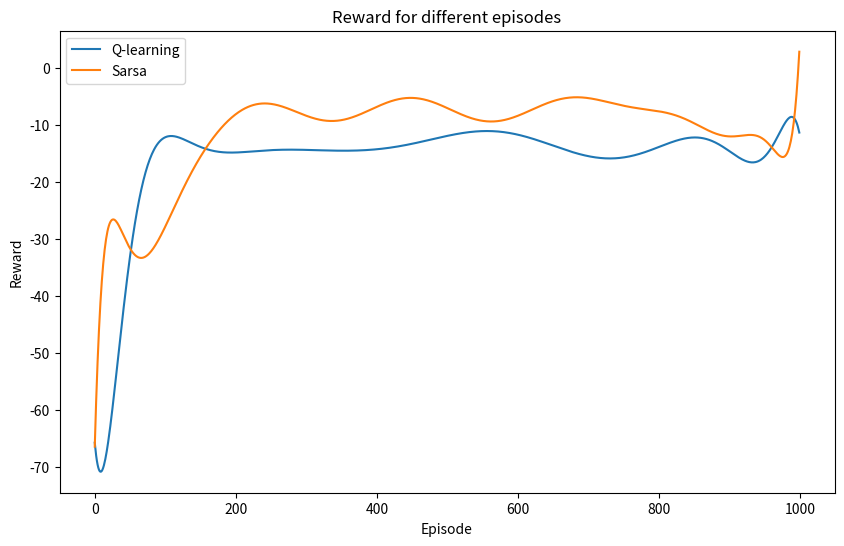

Reproduce this figure in Python.
# import necessary module
import numpy as np
import matplotlib.pyplot as plt
import random

# initialize matrix to store the state-action values
state_action_values_Q = np.full((4, 8, 8), 0, dtype="float")
state_action_values_SARSA = np.full((4, 8, 8), 0, dtype="float")

# define parameters of problem solution
gamma = 1
alpha = 0.4
epsilon = 0.6
episodes = 1000
avg_reward = np.zeros((episodes, 14), dtype="float")


def check_position(x, y):
    """"This function checks whether the proposed position (determined with x
     and y coordinates) is on the grid, terminal or a wall."""

    # check if position is a wall
    if y == 1 and x in {2, 3, 4, 5}:
        return 1
    if x == 5 and y in {2, 3, 4}:
        return 1
    if y == 6 and x in {1, 2, 3}:
        return 1

    # check if position is off-grid
    if any(np.array([x, y]) > 7) or any(np.array([x, y]) < 0):
        return 1

    # check if position is a snake pit
    if y == 5 and x == 4:
        return 2

    # check if position is a treasure
    if y == 7 and x == 7:
        return 3

    # if position is regular return 0
    return 0


# run episodes to get estimates for the state-action values of Q-value
for epis in range(episodes):

    # pseudo-random initialization of starting position of agent
    check = 1
    while check > 0:
        [x, y] = np.random.randint(low=0, high=8, size=(2, 1), dtype="l")
        [x, y] = [x[0], y[0]]
        check = check_position(x, y)

    # agent is allowed to move around until caught in a terminal state
    while check < 2:

        # run an epsilon-greedy policy
        eps = np.random.uniform(low=0, high=1)

        # explore
        if eps < epsilon:

            # values to initialize the while loop for random step generation
            x_step = -1
            y_step = -1

            # restrict directions as to not allow diagonal walking
            while x_step + y_step == 0 or x_step == y_step:
                # generate random manhattan move
                x_step = np.random.randint(low=-1, high=2, dtype="l")
                y_step = np.random.randint(low=-1, high=2, dtype="l")

            # convert the step into integer code for direction for matrix index
            if x_step == 0 and y_step == -1:
                # up
                step = 0
            elif x_step == 0 and y_step == 1:
                # down
                step = 1
            elif x_step == 1 and y_step == 0:
                # right
                step = 2
            else:
                # left
                step = 3

            # check to what kind of state the proposed step leads
            check = check_position(x + x_step, y + y_step)

            if check == 1:
                # wall
                state_action_values_Q[step, y, x] += alpha * (-1 +
                                                              gamma * max(
                            state_action_values_Q[:, y, x]) -
                                                              state_action_values_Q[
                                                                  step, y, x])
                avg_reward[epis, 0] += -1
            elif check == 2:
                # snake pit terminal state
                state_action_values_Q[step, y, x] += alpha * (-20 - \
                                                              state_action_values_Q[
                                                                  step, y, x])
                avg_reward[epis, 0] += -20
                break
            elif check == 3:
                # treasure terminal state
                state_action_values_Q[step, y, x] += alpha * (10 - \
                                                              state_action_values_Q[
                                                                  step, y, x])
                avg_reward[epis, 0] += 10
                break
            else:
                # normal state

                # Q-learning algorithm-----------------------------------------
                state_action_values_Q[step, y, x] += alpha * (-1 +
                                                              gamma * max(
                            state_action_values_Q[:, y + y_step, x + x_step]) -
                                                              state_action_values_Q[
                                                                  step, y, x])
                avg_reward[epis, 0] += -1
                avg_reward[epis, 1] += 1

                # update new location
                x += x_step
                y += y_step

        # exploit
        else:
            # take the greedy action
            best_actions = np.where(state_action_values_Q[:, y, x] == \
                                    max(state_action_values_Q[:, y, x]))[0]
            step = random.choice(best_actions)

            # define steps
            if step == 0:
                # up
                x_step, y_step = 0, -1
            if step == 1:
                # down
                x_step, y_step = 0, 1
            if step == 2:
                # right
                x_step, y_step = 1, 0
            if step == 3:
                # left
                x_step, y_step = -1, 0

            # check to what kind of state the proposed step leads
            check = check_position(x + x_step, y + y_step)

            if check == 1:
                # wall
                state_action_values_Q[step, y, x] += alpha * (-1 +
                                                              gamma * max(
                            state_action_values_Q[:, y, x]) -
                                                              state_action_values_Q[
                                                                  step, y, x])
                avg_reward[epis, 0] += -1
            elif check == 2:
                # snake pit terminal state
                state_action_values_Q[step, y, x] += alpha * (-20 - \
                                                              state_action_values_Q[
                                                                  step, y, x])
                avg_reward[epis, 0] += -20
                break
            elif check == 3:
                # treasure terminal state
                state_action_values_Q[step, y, x] += alpha * (10 - \
                                                              state_action_values_Q[
                                                                  step, y, x])
                avg_reward[epis, 0] += 10
                break
            else:
                # normal state

                # Q-learning algorithm-----------------------------------------
                state_action_values_Q[step, y, x] += alpha * (-1 +
                                                              gamma * max(
                            state_action_values_Q[:, y + y_step, x + x_step]) -
                                                              state_action_values_Q[
                                                                  step, y, x])
                avg_reward[epis, 0] += -1

                # update new location
                x += x_step
                y += y_step

# run episodes to get estimates for the state-action values
for epis in range(episodes):

    # pseudo-random initialization of starting position of agent
    check = 1
    while check > 0:
        [x, y] = np.random.randint(low=0, high=8, size=(2, 1), dtype="l")
        [x, y] = [x[0], y[0]]
        check = check_position(x, y)

    # agent is allowed to move around until caught in a terminal state
    while check < 2:

        # run an epsilon-greedy policy
        eps = np.random.uniform(low=0, high=1)

        # explore
        if eps < epsilon:

            # values to initialize the while loop for random step generation
            x_step = -1
            y_step = -1

            # restrict directions as to not allow diagonal walking
            while x_step + y_step == 0 or x_step == y_step:
                # generate random manhattan move
                x_step = np.random.randint(low=-1, high=2, dtype="l")
                y_step = np.random.randint(low=-1, high=2, dtype="l")

            # convert the step into integer code for direction for matrix index
            if x_step == 0 and y_step == -1:
                # up
                step = 0
            elif x_step == 0 and y_step == 1:
                # down
                step = 1
            elif x_step == 1 and y_step == 0:
                # right
                step = 2
            else:
                # left
                step = 3

            # check to what kind of state the proposed step leads
            check = check_position(x + x_step, y + y_step)

            if check == 1:
                # wall
                state_action_values_SARSA[step, y, x] += alpha * (-1 +
                                                                  gamma * sum(
                            state_action_values_SARSA[:, y, x]) / 4 - \
                                                                  state_action_values_SARSA[
                                                                      step, y, x])
                avg_reward[epis, 1] += -1
            elif check == 2:
                # snake pit terminal state
                state_action_values_SARSA[step, y, x] += alpha * (-20 - \
                                                                  state_action_values_SARSA[
                                                                      step, y, x])
                avg_reward[epis, 1] += -20
                break
            elif check == 3:
                # treasure terminal state
                state_action_values_SARSA[step, y, x] = alpha * (10 - \
                                                                 state_action_values_SARSA[
                                                                     step, y, x])
                avg_reward[epis, 1] += 10
                break
            else:
                # normal state

                # Expected value SARSA algorithm--------------------------------
                state_action_values_SARSA[step, y, x] += alpha * (-1 +
                                                                  gamma * sum(
                            state_action_values_SARSA[:, y + y_step, x + \
                                                                     x_step]) / 4 -
                                                                  state_action_values_SARSA[
                                                                      step, y, x])
                avg_reward[epis, 1] += -1

                # update new location
                x += x_step
                y += y_step

        # exploit
        else:
            # take the greedy action
            best_actions = np.where(state_action_values_SARSA[:, y, x] == \
                                    max(state_action_values_SARSA[:, y, x]))[0]
            step = random.choice(best_actions)

            # define steps
            if step == 0:
                # up
                x_step, y_step = 0, -1
            if step == 1:
                # down
                x_step, y_step = 0, 1
            if step == 2:
                # right
                x_step, y_step = 1, 0
            if step == 3:
                # left
                x_step, y_step = -1, 0

            # check to what kind of state the proposed step leads
            check = check_position(x + x_step, y + y_step)

            if check == 1:
                # wall
                state_action_values_SARSA[step, y, x] += alpha * (-1 +
                                                                  gamma * sum(
                            state_action_values_SARSA[:, y, x]) / 4 - \
                                                                  state_action_values_SARSA[
                                                                      step, y, x])
                avg_reward[epis, 1] += -1
            elif check == 2:
                # snake pit terminal state
                state_action_values_SARSA[step, y, x] = alpha * (-20 - \
                                                                 state_action_values_SARSA[
                                                                     step, y, x])
                avg_reward[epis, 1] += -20
                break
            elif check == 3:
                # treasure terminal state
                state_action_values_SARSA[step, y, x] = alpha * (10 - \
                                                                 state_action_values_SARSA[
                                                                     step, y, x])
                avg_reward[epis, 1] += 10
                break
            else:
                # normal state

                # Expected value SARSA algorithm--------------------------------
                state_action_values_SARSA[step, y, x] += alpha * (-1 +
                                                                  gamma * sum(
                            state_action_values_SARSA[:, y + y_step, x + \
                                                                     x_step]) / 4 -
                                                                  state_action_values_SARSA[
                                                                      step, y, x])
                avg_reward[epis, 1] += -1

                # update new location
                x += x_step
                y += y_step

# create arrays to store the optimal policy steps in
policy_Q = np.zeros(shape=(8, 8), dtype="str")
policy_SARSA = np.zeros(shape=(8, 8), dtype="str")

# dictionary for the step names
direction = {0: 'up', 1: 'down', 2: 'right', 3: 'left'}

# translate the number coding to string policies
for i in range(8):
    for j in range(8):
        policy_Q[i, j] = (direction[np.argmax(state_action_values_Q[:,
                                              i, j])])
        policy_SARSA[i, j] = (direction[np.argmax(state_action_values_SARSA[:,
                                                  i, j])])

# visualize walls, snake pit and treasure with a X
policy_Q[1, 2:6] = "X"
policy_Q[2:5, 5] = "X"
policy_Q[5, 4] = "X"
policy_Q[6, 1:4] = "X"
policy_Q[7, 7] = "X"

policy_SARSA[1, 2:6] = "X"
policy_SARSA[2:5, 5] = "X"
policy_SARSA[5, 4] = "X"
policy_SARSA[6, 1:4] = "X"
policy_SARSA[7, 7] = "X"

print(policy_SARSA)
print(policy_Q)

fig1 = plt.figure(1, figsize=(10, 6))
x_range = range(episodes)

# generating weights for polynomial function with degree =15
weights_Q = np.polyfit(x_range, avg_reward[:, 0], 15)
weights_SARSA = np.polyfit(x_range, avg_reward[:, 1], 15)

# generating model with the given weights
model_Q = np.poly1d(weights_Q)
model_SARSA = np.poly1d(weights_SARSA)

pred_plot_Q = model_Q(x_range)
pred_plot_SARSA = model_SARSA(x_range)
plt.plot(x_range, pred_plot_Q)
plt.plot(x_range, pred_plot_SARSA)

plt.title('Reward for different episodes')
plt.xlabel('Episode')
plt.ylabel('Reward')
plt.legend(["Q-learning", "Sarsa"])